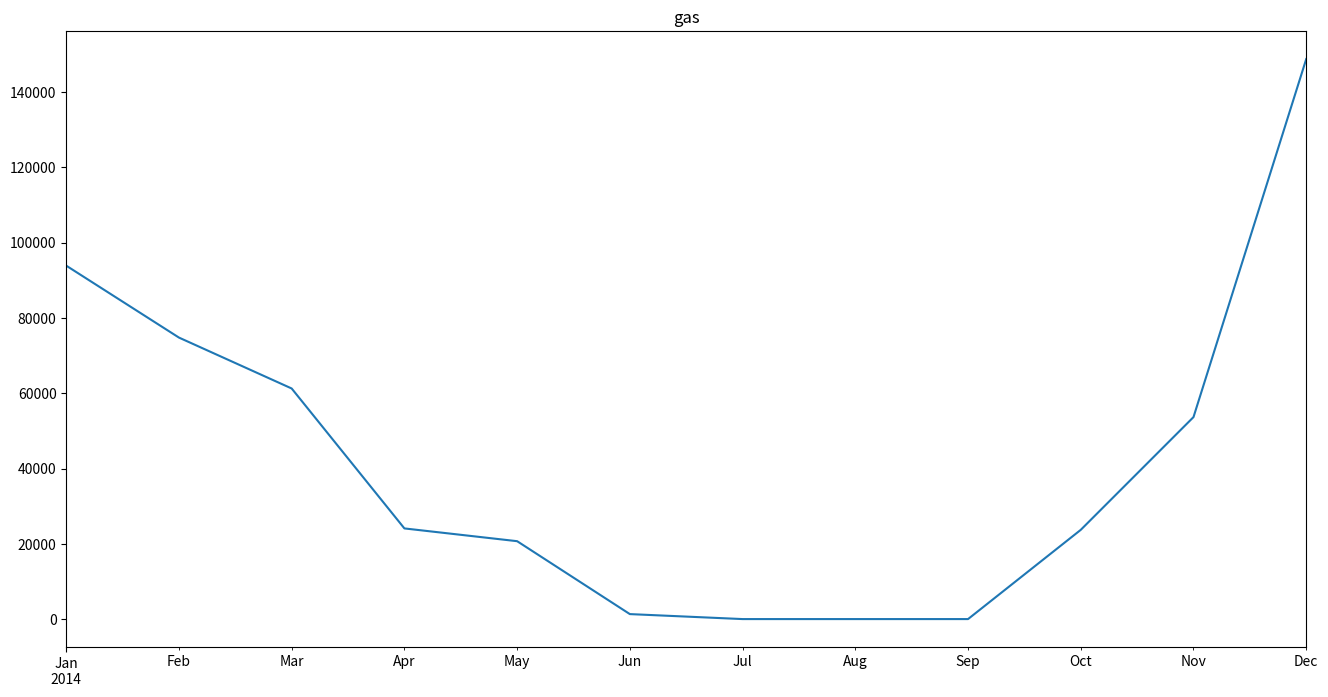
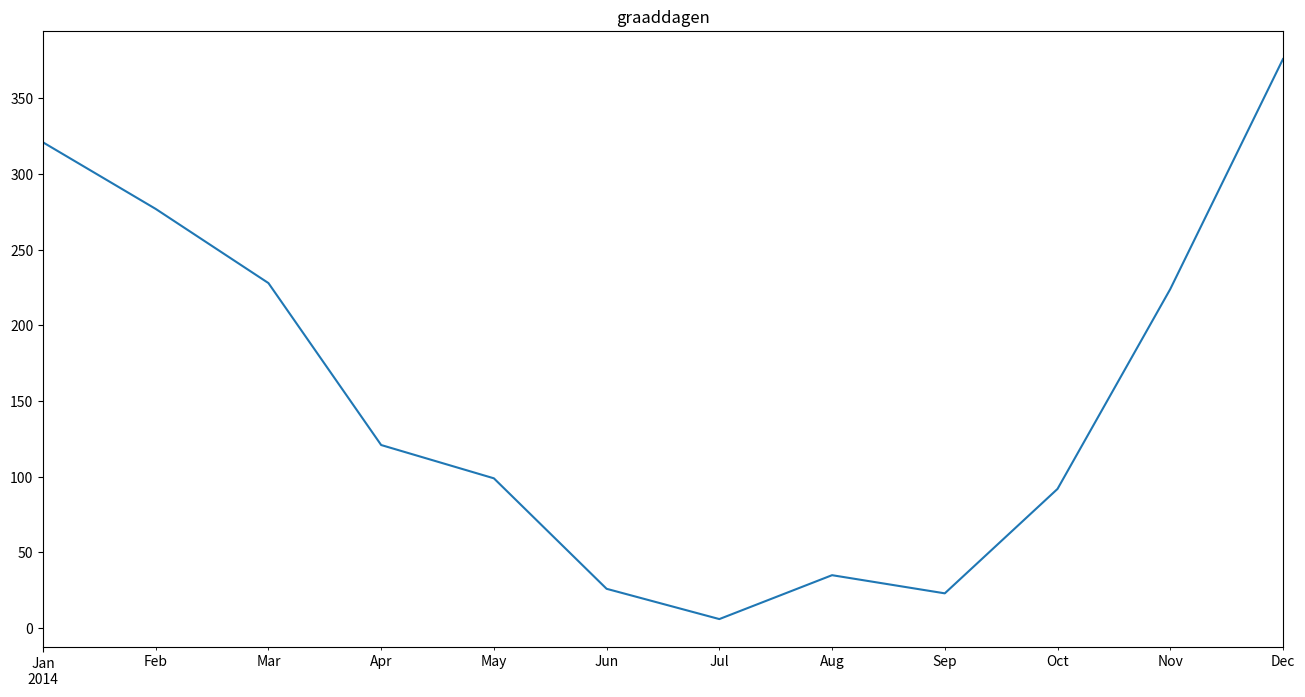
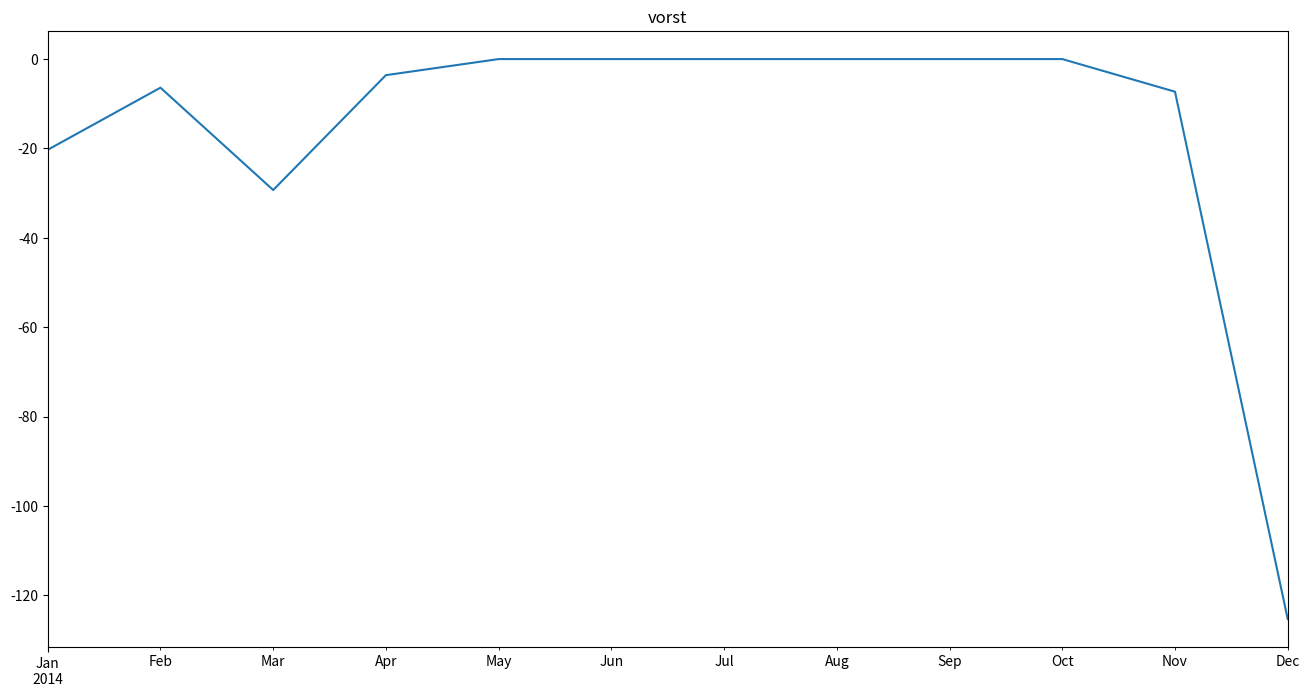

The matplotlib source for these figures, in order: (Note: this script raises an exception after producing the figures.)
import matplotlib.pyplot as plt
%matplotlib inline
plt.rcParams['figure.figsize'] = 16,8

import numpy as np
import pandas as pd

date = [1388534400000, 1391212800000, 1393632000000, 1396310400000, 1398902400000, 1401580800000, 1404172800000, 1406851200000, 1409529600000, 1412121600000, 1414800000000, 1417392000000] #eerste dag van de maand in 2014
y = [93906.1, 74794.7, 61266.9, 24086.9, 20694.7, 1321.7, 0, 0, 0, 23711.2, 53668.7, 148793.7] #gas in kWh
x1 = [321, 277, 228, 121, 99, 26, 6, 35, 23, 92, 224, 376] #graaddagen
x2 = [-20.3, -6.4, -29.3, -3.6, 0, 0, 0, 0, 0, 0, -7.3, -125.3] #vorst

#convert unix timestamp to datetimeIndex
date = [x/1000 for x in date]
date = np.array(date).astype('datetime64[s]')
date = pd.DatetimeIndex(date)

dict = {
    'gas': pd.Series(y, index=date),
    'graaddagen': pd.Series(x1, index=date),
    'vorst': pd.Series(x2, index=date)
}

df = pd.DataFrame(dict)

for column in df.columns:
    plt.figure()
    df[column].plot(title='{}'.format(column))

from opengrid.library.linearRegression import LinearRegression3
from opengrid.library.multiVariateLinearRegression import MultiVariateLinearRegression

LR = LinearRegression3(data=df, breakpoint=60, percentage=2, x_name='graaddagen', y_name='gas')

fig = LR.to_plt()

MVLR = MultiVariateLinearRegression(data=df, dependent_variable='gas')

MVLR.result.summary()

fig = plt.figure()
ax1 = fig.add_subplot(111)
ax1.plot_date(df.index, df['gas'],'-',label='gas')
ax1.plot_date(df.index, LR.get_y(df['graaddagen']), '-', label='Linear Regression')
ax1.plot_date(df.index, MVLR.result.fittedvalues, '-', label='Multi Variate Linear Regression')

plt.legend()

